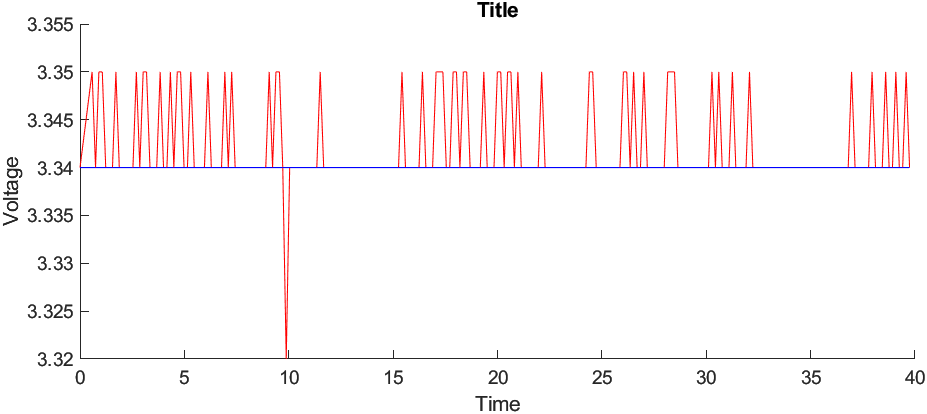

Values plotted in this chart, from the file beside it:
3.34, 3.34, 0, 0, 416
3.35, 3.34, 0, 0, 580
3.34, 3.34, 0, 0, 744
3.35, 3.34, 0, 0, 904
3.35, 3.34, 0, 0, 1068
3.34, 3.34, 0, 0, 1232
3.34, 3.34, 0, 0, 1392
3.34, 3.34, 0, 0, 1556
3.35, 3.34, 0, 0, 1720
3.34, 3.34, 0, 0, 1882
3.34, 3.34, 0, 0, 2043
3.34, 3.34, 0, 0, 2209
3.34, 3.34, 0, 0, 2376
3.34, 3.34, 0, 0, 2536
3.35, 3.34, 0, 0, 2699
3.34, 3.34, 0, 0, 2864
3.35, 3.34, 0, 0, 3026
3.35, 3.34, 0, 0, 3187
3.34, 3.34, 0, 0, 3352
3.34, 3.34, 0, 0, 3515
3.34, 3.34, 0, 0, 3675
3.35, 3.34, 0, 0, 3840
3.34, 3.34, 0, 0, 4002
3.34, 3.34, 0, 0, 4163
3.35, 3.34, 0, 0, 4329
3.34, 3.34, 0, 0, 4496
3.35, 3.34, 0, 0, 4659
3.35, 3.34, 0, 0, 4819
3.34, 3.34, 0, 0, 4984
3.34, 3.34, 0, 0, 5146
3.35, 3.34, 0, 0, 5307
3.34, 3.34, 0, 0, 5472
3.34, 3.34, 0, 0, 5635
3.34, 3.34, 0, 0, 5795
3.34, 3.34, 0, 0, 5961
3.35, 3.34, 0, 0, 6128
3.34, 3.34, 0, 0, 6291
3.34, 3.34, 0, 0, 6451
3.34, 3.34, 0, 0, 6616
3.34, 3.34, 0, 0, 6779
3.35, 3.34, 0, 0, 6939
3.34, 3.34, 0, 0, 7104
3.35, 3.34, 0, 0, 7267
3.34, 3.34, 0, 0, 7432
3.34, 3.34, 0, 0, 7592
3.34, 3.34, 0, 0, 7755
3.34, 3.34, 0, 0, 7921
3.34, 3.34, 0, 0, 8081
3.34, 3.34, 0, 0, 8248
3.34, 3.34, 0, 0, 8412
3.34, 3.34, 0, 0, 8572
3.34, 3.34, 0, 0, 8736
3.34, 3.34, 0, 0, 8899
3.35, 3.34, 0, 0, 9064
3.34, 3.34, 0, 0, 9224
3.35, 3.34, 0, 0, 9387
3.35, 3.34, 0, 0, 9553
3.34, 3.34, 0, 0, 9713
3.32, 3.34, 0, 0, 9880
3.34, 3.34, 0, 0, 10044
3.34, 3.34, 0, 0, 10204
... 181 more rows
